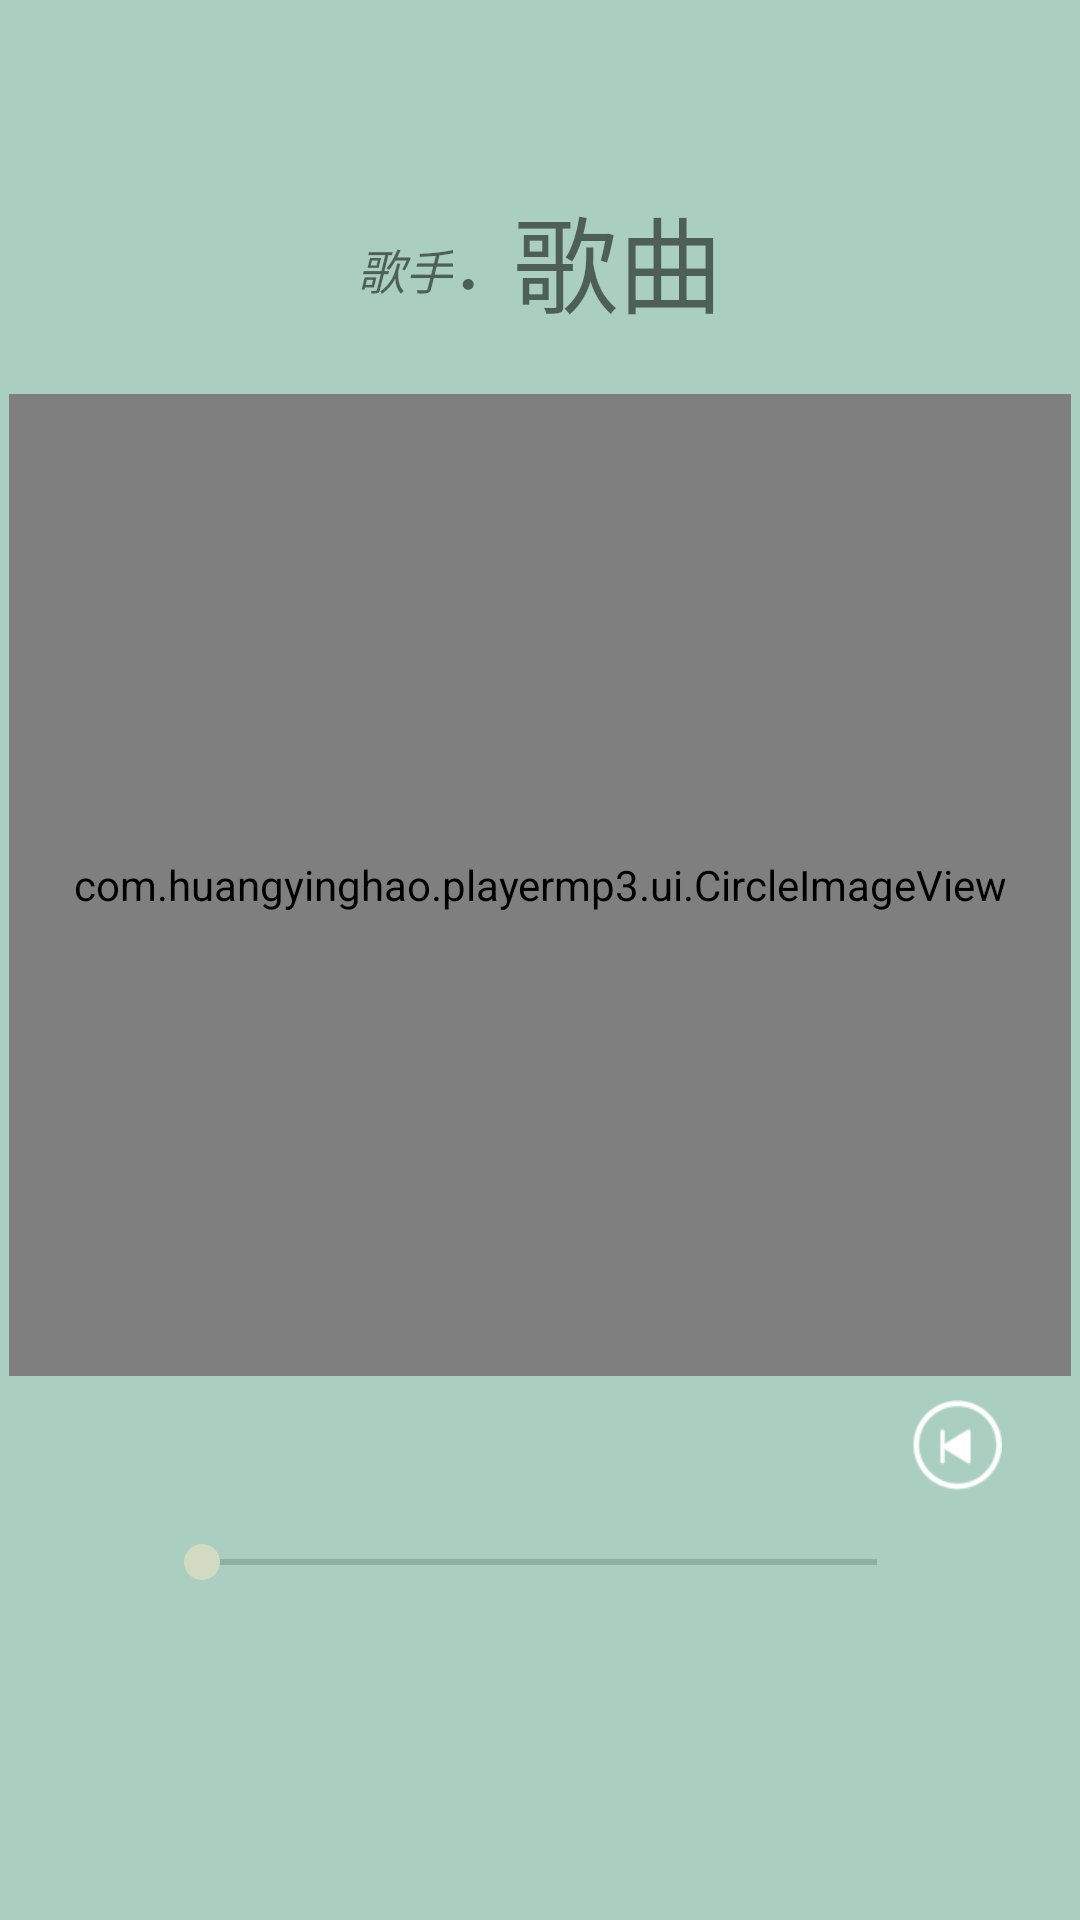

Layout XML and referenced resources for this Android screen:
<!-- AndroidManifest.xml: application theme AppTheme -->
<!-- res/layout/play_activity.xml -->
<?xml version="1.0" encoding="utf-8"?>
<LinearLayout xmlns:android="http://schemas.android.com/apk/res/android"
    android:orientation="vertical" android:layout_width="match_parent"
    android:layout_height="match_parent"
    android:background="#AACFC1"
    >
    <android.support.v7.widget.Toolbar
        android:id="@+id/play_toolbar"
        android:layout_width="match_parent"
        android:layout_height="wrap_content"
        android:fitsSystemWindows="true"
        >
    </android.support.v7.widget.Toolbar>
    <LinearLayout
        android:layout_width="match_parent"
        android:layout_height="0dp"
        android:layout_weight="0.6"
        android:gravity="center_horizontal"
        >
        <TextView
            android:id="@+id/play_singer"
            android:layout_width="wrap_content"
            android:layout_height="wrap_content"
            android:text="@string/singer"
            android:textSize="@dimen/text_size"
            android:textStyle="italic"
            />
        <TextView
            android:layout_width="wrap_content"
            android:layout_height="wrap_content"
            android:textStyle="bold"
            android:textSize="20sp"
            android:text="．"
            />
        <TextView
            android:id="@+id/play_song"
            android:layout_width="wrap_content"
            android:layout_height="wrap_content"
            android:text="@string/song"
            android:textSize="35dp"

            android:layout_marginTop="5dp"
            />


    </LinearLayout>
    <com.huangyinghao.playermp3.ui.CircleImageView
        android:id="@+id/image"
        android:layout_width="match_parent"
        android:layout_height="0dp"
        android:layout_weight="3"
        android:scaleType="center"
        android:src="@mipmap/ic_launcher"
        android:layout_marginLeft="3dp"
        android:layout_marginRight="3dp"
        android:layout_marginTop="10dp"
        />
    <LinearLayout
        android:layout_marginLeft="3dp"
        android:layout_marginRight="3dp"
        android:layout_marginTop="8dp"
        android:layout_width="match_parent"
        android:layout_height="wrap_content"
        android:orientation="horizontal"
        android:gravity="right"
        android:paddingRight="3dp"
        >



        

        <ImageButton
            android:layout_width="wrap_content"
            android:layout_height="wrap_content"
            android:id="@+id/play_previous"
            android:text="@string/previous"
            android:src="@mipmap/icon_front_normal"
            android:background="@drawable/selector_music_btn"
            />

        <ImageButton
            android:layout_marginRight="10dp"
            android:layout_marginLeft="10dp"
            android:id="@+id/play_play_and_pause"
            android:layout_width="wrap_content"
            android:layout_height="wrap_content"
            android:text="@string/pause"
            android:src="@mipmap/icon_pause_normal"
            android:background="@drawable/selector_music_btn"
            />

        <ImageButton
            android:layout_width="wrap_content"
            android:layout_height="wrap_content"
            android:id="@+id/play_next"
            android:text="@string/next"
            android:src="@mipmap/icon_next_normal"
            android:background="@drawable/selector_music_btn"
            />

    </LinearLayout>

    <LinearLayout
        android:layout_marginTop="5dp"
        android:layout_width="match_parent"
        android:layout_height="wrap_content"
        android:orientation="vertical"
        android:layout_weight="1">

        <LinearLayout
            android:layout_width="match_parent"
            android:layout_height="0dp"
            android:orientation="horizontal"
            android:layout_weight="1"
            >
            <TextView
                android:id="@+id/current_time"
                android:layout_width="0dp"
                android:layout_height="wrap_content"
                android:layout_weight="1"
                android:paddingTop="10dp"

                />
            <SeekBar
                android:id="@+id/seek_bar"
                android:layout_width="0dp"
                android:layout_height="wrap_content"
                android:layout_weight="5"
                android:textSize="16sp"
                android:paddingTop="10dp"
                />
            <TextView
                android:id="@+id/total_time"
                android:layout_width="0dp"
                android:layout_height="wrap_content"
                android:layout_weight="1"
                android:textSize="16sp"
                />
        </LinearLayout>


    </LinearLayout>



</LinearLayout>
<!-- resources referenced by this layout -->
<resources>
  <dimen name="text_size">16sp</dimen>
  <!-- drawable selector_music_btn (drawable) -->
  <?xml version="1.0" encoding="utf-8"?>
  <selector
    xmlns:android="http://schemas.android.com/apk/res/android">
      <item android:state_focused="true">
          <shape android:shape="rectangle">
              <gradient
                  android:startColor="#AACFC1"
                  android:centerColor="#AACFC1"
                  android:endColor="#AACFC1"
                  android:angle="270" />
          </shape>
      </item>
      <item android:state_pressed="true">
          <shape android:shape="rectangle">
              <gradient
                  android:startColor="#AACFC1"
                  android:centerColor="#AACFC1"
                  android:endColor="#AACFC1"
                  android:angle="270" />
          </shape>
      </item>
  </selector>
  <!-- mipmap icon_front_normal: png bitmap (mipmap-xhdpi, 1853 bytes) -->
  <string name="next">下一首</string>
  <string name="pause">暂停</string>
  <string name="play">播放</string>
  <string name="previous">上一首</string>
  <string name="singer">歌手</string>
  <string name="song">歌曲</string>
  <style name="AppTheme" parent="Theme.AppCompat.Light.NoActionBar">
          
          <item name="colorPrimary">#009CAD</item>
          <item name="colorPrimaryDark">#009CAD</item>
          <item name="colorAccent">#D2DAC2</item>
  
      </style>
</resources>
